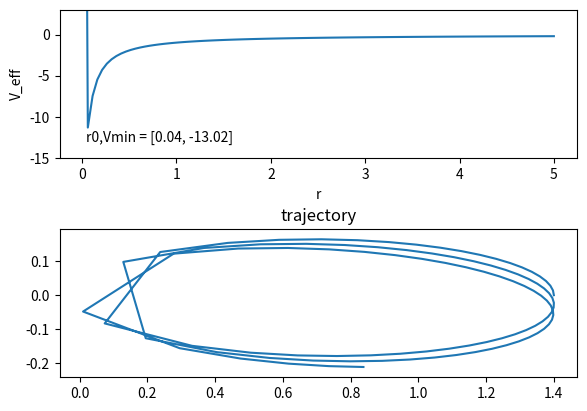

Source code (Python):

import matplotlib.pyplot as plt, numpy as np
x, y = [], []
dt = 1/1000; td = 0.1; theta = 0; r = 1.4; rdd=0; rd=0;k = 1; m = 1; b = 2

#thingamajigis
l = m*r**2*td
fr = lambda : k/(m*r**b) #just for the later traj dont use for eff
u = lambda r : -k/(r**(b-1)) #here integrate
ener = lambda : (rd**2 + r**2*td**2)/2 + u(r)
#u's im keeping b-1 notationabusebutok
#effektiff
veff = lambda r: l**2/(2*m*r**2) + u(r)
lowfor2 = lambda : (l**2/(m*k), -m*k**2/(2*l**2))

fig, (ax1, ax2) = plt.subplots(2)
fig.tight_layout(pad=3);

rs = np.linspace(0.01, 5, 100)
vs = [veff(r) for r in rs]
ax1.set_ylim(-15, 3)
ax1.annotate('r0,Vmin = '+str([round(i, 2) for i in lowfor2()]), lowfor2())
print(lowfor2())
ax1.plot(rs, vs)
ax1.set_xlabel('r'); ax1.set_ylabel('V_eff')
# print(vs)


for i in range(10000):
    lp = m*r**2*td

    rd += rdd*dt/2
    r += rd*dt
    rdd = l**2/(m**2*(r**3)) - fr()
    rd += rdd*dt/2
    td = l/(m*r**2)
    theta += td*dt
    if i%100 == 0:
        x.append(r*np.cos(theta)); y.append(r*np.sin(theta))
ax2.set_title('trajectory')
ax2.axis('equal') #later uncomment cus the blowing up thing wasn't showing up
ax2.plot(x,y)    
plt.show()